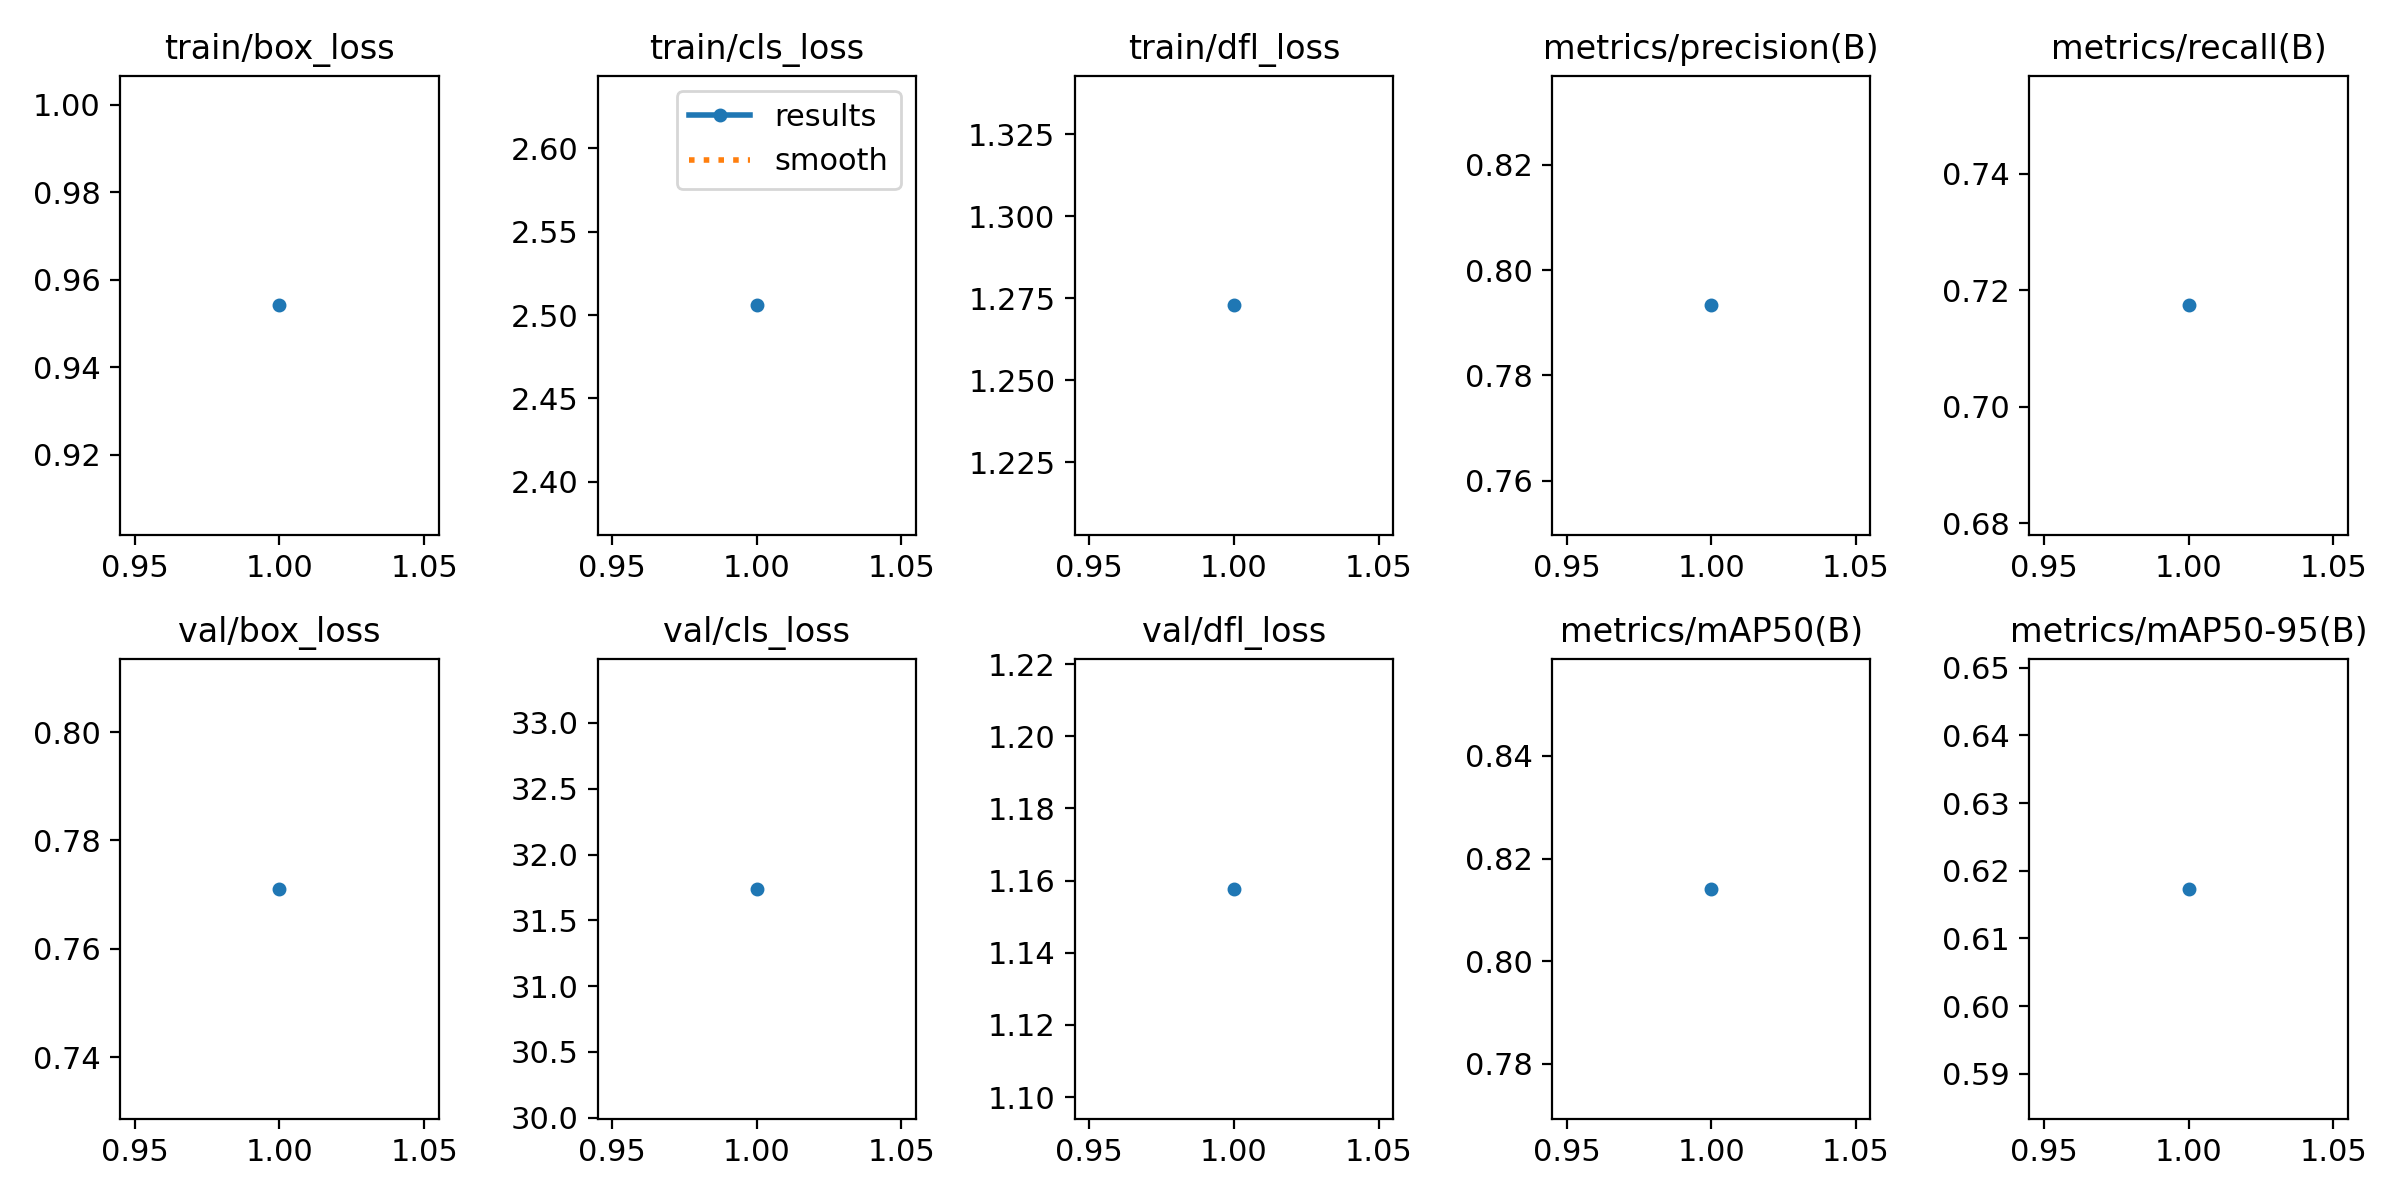

Source data for this figure (header and first rows):
epoch, time, train/box_loss, train/cls_loss, train/dfl_loss, metrics/precision(B), metrics/recall(B), metrics/mAP50(B), metrics/mAP50-95(B), val/box_loss, val/cls_loss, val/dfl_loss, lr/pg0, lr/pg1, lr/pg2
1, 998.2, 0.9542, 2.506, 1.273, 0.7933, 0.7174, 0.8141, 0.6173, 0.7711, 31.74, 1.158, 0.0004101, 0.0004101, 0.0004101
